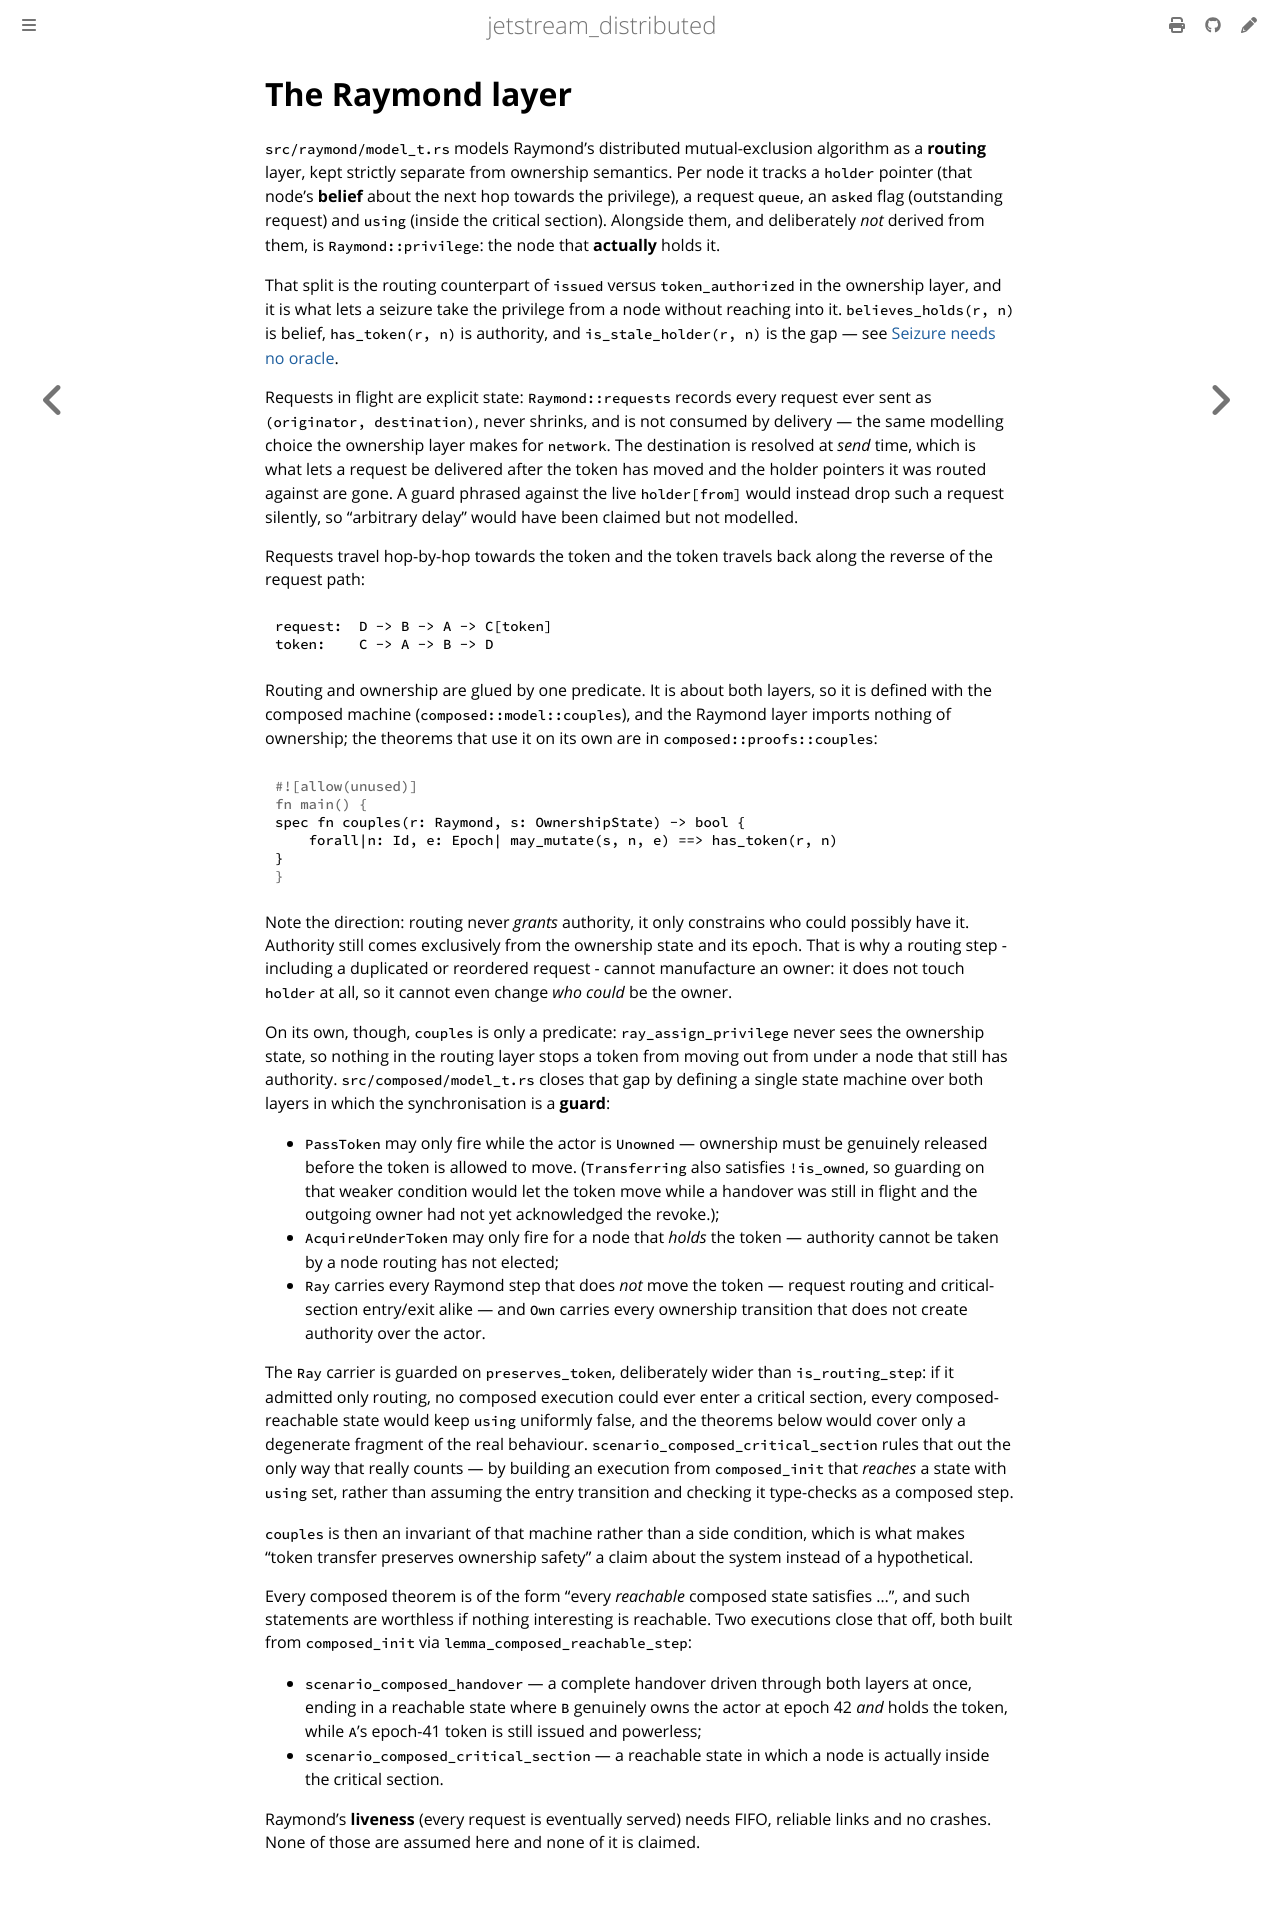

repository: sevki/jetstream_distributed · page: reference/raymond.html · generator: mdbook

# The Raymond layer

`src/raymond/model_t.rs` models Raymond's distributed mutual-exclusion algorithm as a
**routing** layer, kept strictly separate from ownership semantics. Per node it
tracks a `holder` pointer (that node's **belief** about the next hop towards the
privilege), a request `queue`, an `asked` flag (outstanding request) and `using`
(inside the critical section). Alongside them, and deliberately *not* derived
from them, is `Raymond::privilege`: the node that **actually** holds it.

That split is the routing counterpart of `issued` versus `token_authorized` in
the ownership layer, and it is what lets a seizure take the privilege from a
node without reaching into it. `believes_holds(r, n)` is belief, `has_token(r, n)`
is authority, and `is_stale_holder(r, n)` is the gap — see
[Seizure needs no oracle](ownership.md#seizure-needs-no-oracle-belief-versus-authority).

Requests in flight are explicit state: `Raymond::requests` records every request
ever sent as `(originator, destination)`, never shrinks, and is not consumed by
delivery — the same modelling choice the ownership layer makes for `network`. The
destination is resolved at *send* time, which is what lets a request be delivered
after the token has moved and the holder pointers it was routed against are gone.
A guard phrased against the live `holder[from]` would instead drop such a request
silently, so "arbitrary delay" would have been claimed but not modelled.

Requests travel hop-by-hop towards the token and the token travels back along
the reverse of the request path:

```text
request:  D -> B -> A -> C[token]
token:    C -> A -> B -> D
```

Routing and ownership are glued by one predicate. It is about both layers, so it is
defined with the composed machine (`composed::model::couples`), and the Raymond
layer imports nothing of ownership; the theorems that use it on its own are in
`composed::proofs::couples`:

```rust
spec fn couples(r: Raymond, s: OwnershipState) -> bool {
    forall|n: Id, e: Epoch| may_mutate(s, n, e) ==> has_token(r, n)
}
```

Note the direction: routing never *grants* authority, it only constrains who
could possibly have it. Authority still comes exclusively from the ownership
state and its epoch. That is why a routing step - including a duplicated or
reordered request - cannot manufacture an owner: it does not touch `holder` at
all, so it cannot even change *who could* be the owner.

On its own, though, `couples` is only a predicate: `ray_assign_privilege` never
sees the ownership state, so nothing in the routing layer stops a token from
moving out from under a node that still has authority. `src/composed/model_t.rs` closes
that gap by defining a single state machine over both layers in which the
synchronisation is a **guard**:

* `PassToken` may only fire while the actor is `Unowned` — ownership must be
  genuinely released before the token is allowed to move. (`Transferring` also
  satisfies `!is_owned`, so guarding on that weaker condition would let the token
  move while a handover was still in flight and the outgoing owner had not yet
  acknowledged the revoke.);
* `AcquireUnderToken` may only fire for a node that *holds* the token — authority
  cannot be taken by a node routing has not elected;
* `Ray` carries every Raymond step that does *not* move the token — request
  routing and critical-section entry/exit alike — and `Own` carries every
  ownership transition that does not create authority over the actor.

The `Ray` carrier is guarded on `preserves_token`, deliberately wider than
`is_routing_step`: if it admitted only routing, no composed execution could ever
enter a critical section, every composed-reachable state would keep `using`
uniformly false, and the theorems below would cover only a degenerate fragment
of the real behaviour. `scenario_composed_critical_section` rules that out the
only way that really counts — by building an execution from `composed_init` that
*reaches* a state with `using` set, rather than assuming the entry transition and
checking it type-checks as a composed step.

`couples` is then an invariant of that machine rather than a side condition,
which is what makes "token transfer preserves ownership safety" a claim about
the system instead of a hypothetical.

Every composed theorem is of the form "every *reachable* composed state
satisfies ...", and such statements are worthless if nothing interesting is
reachable. Two executions close that off, both built from `composed_init` via
`lemma_composed_reachable_step`:

* `scenario_composed_handover` — a complete handover driven through both layers
  at once, ending in a reachable state where `B` genuinely owns the actor at
  epoch 42 *and* holds the token, while `A`'s epoch-41 token is still issued and
  powerless;
* `scenario_composed_critical_section` — a reachable state in which a node is
  actually inside the critical section.

Raymond's **liveness** (every request is eventually served) needs FIFO,
reliable links and no crashes. None of those are assumed here and none of it is
claimed.
